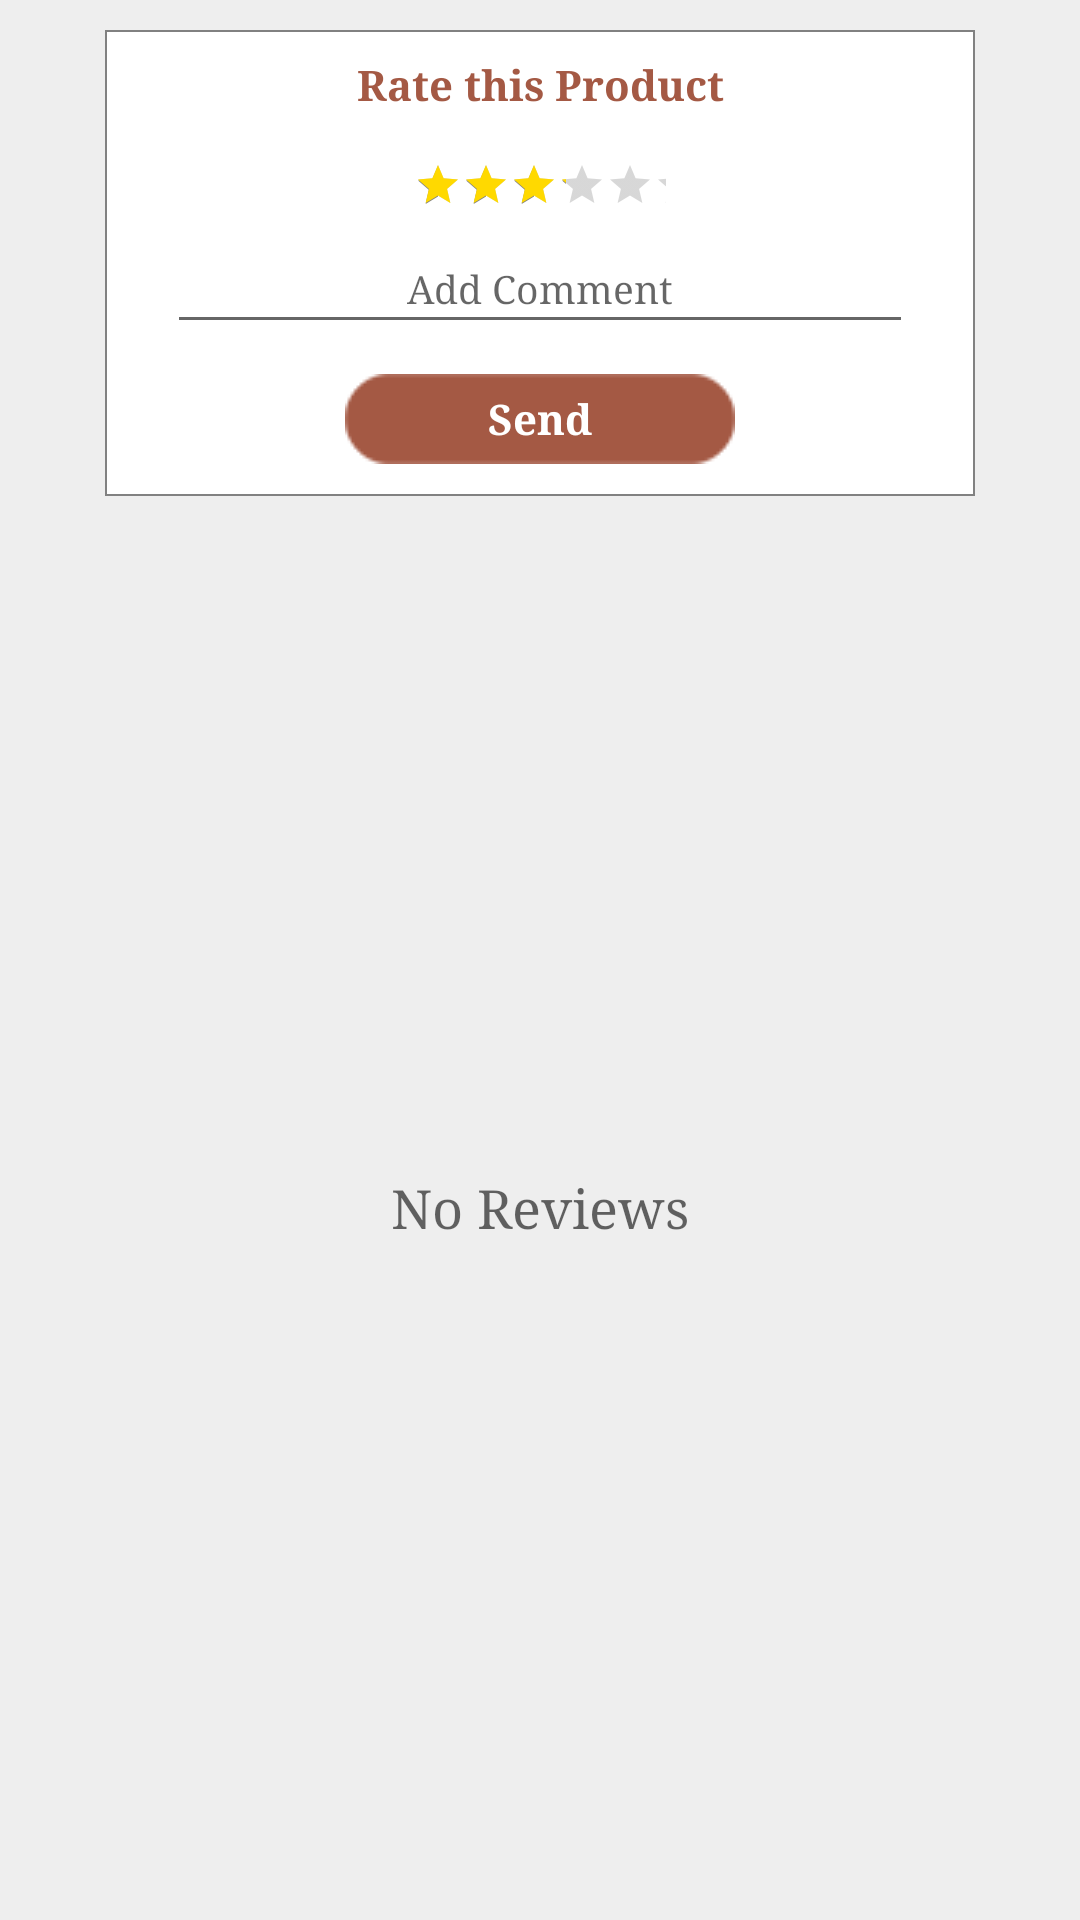

This screen was rendered from an Android layout file. Write that file and the resources it references.
<!-- AndroidManifest.xml: application theme AppTheme -->
<!-- res/layout/product_reviews_dialog.xml -->
<?xml version="1.0" encoding="utf-8"?>
<RelativeLayout xmlns:android="http://schemas.android.com/apk/res/android"
    android:orientation="vertical" android:layout_width="match_parent"
    android:layout_height="wrap_content"
    android:background="#eeeeee">
    <FrameLayout
        android:orientation="vertical"
        android:layout_width="match_parent"
        android:layout_height="wrap_content"
        android:layout_below="@+id/linearLayout2"
        android:layout_centerHorizontal="true"
        android:layout_marginLeft="35dp"
        android:layout_marginRight="35dp"
        android:background="@color/color2"
        android:layout_marginTop="10dp"
        android:id="@+id/frameLayout4">

        <LinearLayout
            android:orientation="vertical"
            android:layout_width="match_parent"
            android:layout_height="wrap_content"
            android:layout_margin="0.5dp"
            android:background="#ffffff">

            <TextView
                android:layout_width="match_parent"
                android:layout_height="match_parent"
                android:textAppearance="?android:attr/textAppearanceSmall"
                android:text="@string/productrate"
                android:id="@+id/rate_product_tv"
                android:gravity="center"
                android:padding="8dp"
                android:textStyle="bold"
                android:textColor="@color/colorPrimary" />
            <RatingBar
                android:layout_width="100dp"
                android:layout_height="match_parent"
                android:id="@+id/prouduct_ratingBar"
                android:layout_gravity="center"
                android:isIndicator="true"
                android:numStars="5"
                android:stepSize="0.1"
                android:progressTint="@color/ratebar"
                android:backgroundTint="@color/color2"
                android:secondaryProgressTint="@color/color2"
                style="?android:attr/ratingBarStyleSmall"
                android:rating="3"
                android:padding="8dp" />

            <EditText
                android:layout_width="match_parent"
                android:layout_height="match_parent"
                android:inputType="textMultiLine"
                android:ems="10"
                android:id="@+id/product_review_input"
                android:padding="10dp"
                android:layout_marginLeft="20dp"
                android:layout_marginRight="20dp"
                android:hint="@string/addreview"
                android:gravity="center"
                android:textSize="13dp" />

            <TextView
                android:layout_width="wrap_content"
                android:layout_height="match_parent"
                android:textAppearance="?android:attr/textAppearanceSmall"
                android:text="@string/send"
                android:id="@+id/product_send_btn"
                android:layout_gravity="center"
                android:background="@drawable/backg_btn"
                android:gravity="center"
                android:textStyle="bold"
                android:textColor="#ffffff"
                android:layout_margin="10dp" />
        </LinearLayout>
    </FrameLayout>
    <FrameLayout
        android:layout_width="match_parent"
        android:layout_height="match_parent"
        android:layout_below="@+id/frameLayout4">
        <android.support.v7.widget.RecyclerView
            android:layout_width="match_parent"
            android:layout_height="match_parent"
            android:id="@+id/product_reviews_list">

        </android.support.v7.widget.RecyclerView>

        <TextView
            android:layout_width="wrap_content"
            android:layout_height="wrap_content"
            android:textAppearance="?android:attr/textAppearanceMedium"
            android:text="@string/noreviews"
            android:id="@+id/no_reviews_flag"
            android:layout_gravity="center" />
    </FrameLayout>
</RelativeLayout>
<!-- resources referenced by this layout -->
<resources>
  <color name="color2">#818181</color>
  <color name="colorPrimary">#a45944</color>
  <color name="ratebar">#ffd900</color>
  <!-- drawable backg_btn: png bitmap (drawable, 3219 bytes) -->
  <string name="addreview">Add Comment</string>
  <string name="noreviews">No Reviews</string>
  <string name="productrate">Rate this Product</string>
  <string name="send">Send</string>
  <style name="AppTheme" parent="Theme.AppCompat.Light.DarkActionBar">
          
          <item name="android:typeface">serif</item>
          <item name="colorPrimary">@color/colorPrimary</item>
          <item name="colorPrimaryDark">@color/colorPrimaryDark</item>
          <item name="colorAccent">@color/colorAccent</item>
      </style>
  <color name="colorPrimaryDark">#b7c497</color>
  <color name="colorAccent">#1a1a1a</color>
</resources>
